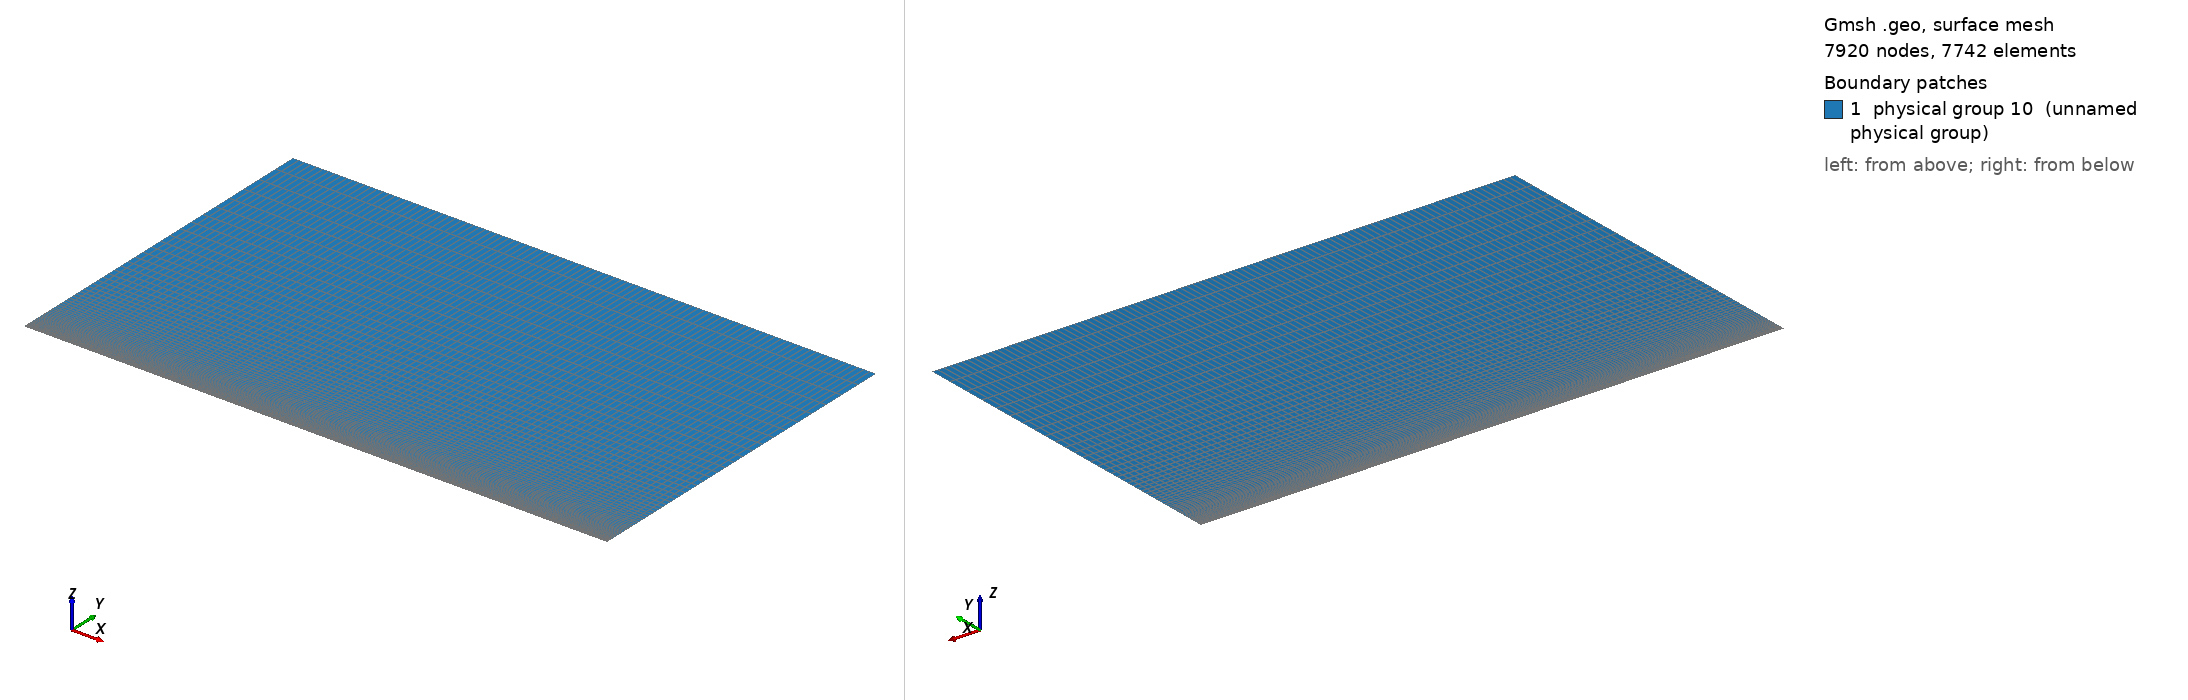

Gmsh geometry script, surface-meshed: 7920 nodes, 7742 surface elements. Boundary patches (legend numbers): 1 physical group 10 (unnamed physical group). Left view from above one corner, right view from below the opposite corner. Legend entries are the model's physical surfaces. The drawing asked Gmsh for element sizes between 1% and 20% of the model's largest extent; the script's own settings can give other sizes.

=== coucheLimite3.geo (drawn) ===
// Gmsh project created on Wed Apr 06 17:26:11 2016
nbx1 = 30; nbx2 = 70; nby = 80;
Lx1 = 0.15; Lx2 = 0.35; Ly = 0.3;

dx1 = Lx1/nbx1; dx2 = Lx2/nbx2;
dy = Ly/nby;

//Def geometrie
Point(1) = {0, 0, 0};
Point(2) = {0.5, 0, 0};
Point(3) = {0.5, 0.3, 0};
Point(4) = {0, 0.3, 0};
Point(5) = {0.15, 0, 0};
Point(6) = {0.15, 0.3, 0};
Line(1) = {1,5};
Line(2) = {5,2};
Line(3) = {2,3};
Line(4) = {3,6};
Line(5) = {6,4};
Line(6) = {4,1};
Line(7) = {5,6};

Line Loop(8) = {6, 1, 7, 5};
Plane Surface(9) = {8};
Line Loop(10) = {7, -4, -3, -2};
Plane Surface(11) = {10};

//Maillage
Transfinite Line {1,5} = nbx1;
Transfinite Line {2,4} = nbx2;
Transfinite Line {-6,7,3} = nby Using Progression 1.07;
Transfinite Surface  {9,11};
Recombine Surface {9,11};

//Physical groups
Physical Line(1) = {6}; //Inj
Physical Line(2) = {3, 4, 5}; //Sortie (ou abs)
Physical Line(3) = {2}; //mur
Physical Line(4) = {1}; //Abs
surfaceFluide = 10;
Physical Surface(surfaceFluide) = {9, 11};
